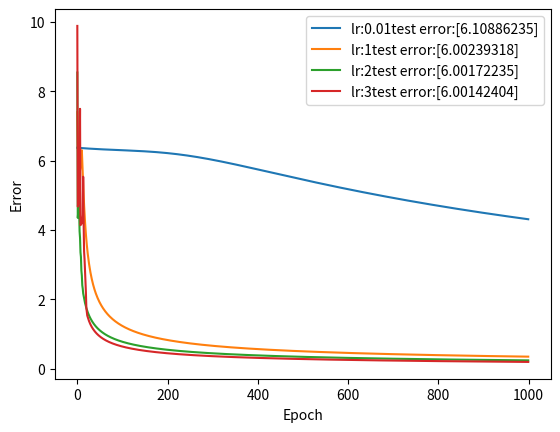

Source code (Python):
import numpy as np
import matplotlib.pyplot as plt

W = np.random.randn(1,2) # 2 random weights (mean 0 variance 1)
B = np.random.randn(1) # random bias

# print(W,B)

# W = weight, X = inputs, B = bias
def sigm(X, W, B): # sigmoid function
    M = 1/(1+np.exp(-(X.dot(W.T)+B)))
    return M

def diff_W(X, Z, Y, B, W): # dW(input, current output, actual output, bias, weight)
    dS = sigm(X,W,B)*(1-sigm(X,W,B))
    dW = (Y-Z)*dS # (y - o)(o(1-o)) # QUESTION: WHY IS THERE NO 2??? Included in learning rate
    return X.T.dot(dW) # .T (tranpose operator) and .dot (dot product)

def diff_B(X, Z, Y, B, W):
    dS = sigm(X,W,B)*(1-sigm(X,W,B))
    dB = (Y-Z)*dS
    return dB.sum(axis=0)

# create 15 two-dimensional samples and their respective outputs

# create training set
X = np.random.randint(2, size = [15,2]) # random inputs (0 or 1)
# Y = np.array([X[:,0]|X[:,1]]).T # OR
Y = np.array([X[:,0]&X[:,1]]).T # AND
# Y = np.array([X[:,0]^X[:,1]]).T # XOR

# create testing set
X_Test = np.random.randint(2, size = [15,2])
# Y_Test = np.array([X[:,0]|X[:, 1]]).T # OR
Y_Test = np.array([X[:,0]&X[:,1]]).T # AND
# Y_Test = np.array([X[:,0]^X[:,1]]).T # XOR

# define learning_rate and epochs iteration number
learning_rate = [0.01, 1, 2, 3]
n_iterations = 1000
leg = []

for i in range(len(learning_rate)): # test with multiple learning_rates
    errors = []
    W = np.random.randn(1,2) # 2 random weights (mean 0 variance 1)
    B = np.random.randn(1) # random bias
    for epoch in range(n_iterations): # repeat n_iterations to see how errors respond
        output = sigm(X, W, B)
        W += learning_rate[i] * diff_W(X, output, Y, B, W).T # update weight parameter
        B += learning_rate[i] * diff_B(X, output, Y, B, W) # update bias parameter
        errors.append(np.sum(np.sqrt((Y-output)**2), axis = 0))
    plt.plot(range(n_iterations), errors)
    # evaluate model using training set
    leg.append('lr:' + str(learning_rate[i]) + 'test error:' + str(np.sum(np.sqrt((Y_Test-sigm(X_Test, W, B))**2), axis = 0)))

# evaluate the model on the testing set
test_output = sigm(X_Test, W, B)
print(test_output, Y_Test)
test_error = np.sum(np.sqrt((Y_Test-test_output)**2), axis = 0)

print("Test error:", test_error)

plt.legend(leg)
plt.xlabel('Epoch')
plt.ylabel('Error')
plt.show()